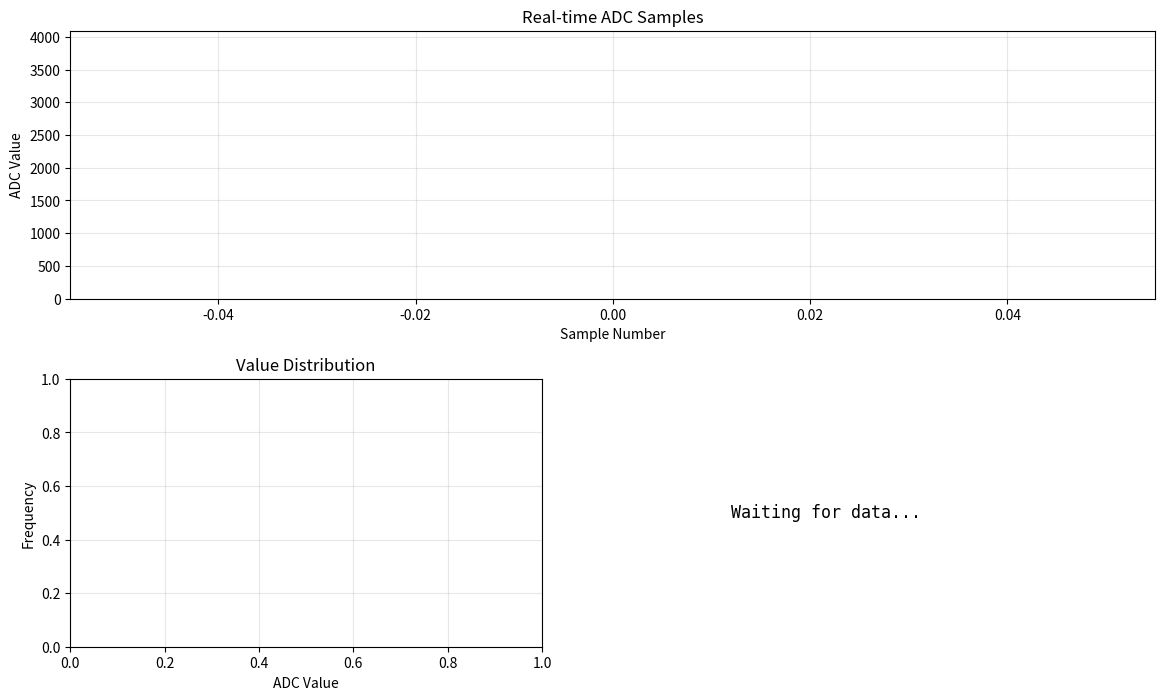

Python code for this plot:
#!/usr/bin/env python3
"""
Real-time plotting from arduino-cli monitor pipe
Usage: arduino-cli monitor -p COM5 -c baudrate=115200 | python live_plot.py
"""

import sys
import matplotlib.pyplot as plt
import matplotlib.animation as animation
from collections import deque
import numpy as np

# Configuration
MAX_POINTS = 1000  # Number of points to keep in memory

# Data storage
sample_numbers = deque(maxlen=MAX_POINTS)
sample_values = deque(maxlen=MAX_POINTS)
all_samples = []  # Keep all for histogram

sample_count = 0

# Create figure with subplots
fig = plt.figure(figsize=(14, 8))
gs = fig.add_gridspec(2, 2, hspace=0.3, wspace=0.3)

ax1 = fig.add_subplot(gs[0, :])  # Time series (full width)
ax2 = fig.add_subplot(gs[1, 0])  # Histogram
ax3 = fig.add_subplot(gs[1, 1])  # Statistics

# Initialize plots
line, = ax1.plot([], [], 'b-', linewidth=0.8)
ax1.set_xlabel('Sample Number')
ax1.set_ylabel('ADC Value')
ax1.set_title('Real-time ADC Samples')
ax1.grid(True, alpha=0.3)
ax1.set_ylim(0, 4096)

# Histogram setup
ax2.set_xlabel('ADC Value')
ax2.set_ylabel('Frequency')
ax2.set_title('Value Distribution')
ax2.grid(True, alpha=0.3)

# Statistics text
stats_text = ax3.text(0.1, 0.5, 'Waiting for data...',
                      transform=ax3.transAxes,
                      fontsize=12, verticalalignment='center',
                      family='monospace')
ax3.axis('off')

def read_stdin():
    """Read from stdin (piped from arduino-cli)"""
    global sample_count

    for line in sys.stdin:
        line = line.strip()

        # Skip header
        if 'Time_us' in line or 'Sample' in line:
            continue

        # Parse data
        try:
            if ',' in line:
                parts = line.split(',')
                if len(parts) >= 2:
                    value = int(parts[1])
                else:
                    continue
            else:
                value = int(line)

            sample_count += 1
            sample_numbers.append(sample_count)
            sample_values.append(value)
            all_samples.append(value)

            yield value

        except ValueError:
            continue

def update_plot(frame):
    """Update plot with new data"""
    if len(sample_values) == 0:
        return line,

    # Update time series
    line.set_data(list(sample_numbers), list(sample_values))

    if len(sample_numbers) > 1:
        ax1.set_xlim(min(sample_numbers), max(sample_numbers))

        # Auto-scale y-axis with some margin
        if len(sample_values) > 10:
            min_val = min(sample_values)
            max_val = max(sample_values)
            margin = (max_val - min_val) * 0.1 or 100
            ax1.set_ylim(max(0, min_val - margin), min(4096, max_val + margin))

    # Update histogram (every 10 samples for performance)
    if sample_count % 10 == 0 and len(all_samples) > 10:
        ax2.clear()
        ax2.hist(all_samples, bins=50, color='green', alpha=0.7, edgecolor='black')
        ax2.set_xlabel('ADC Value')
        ax2.set_ylabel('Frequency')
        ax2.set_title('Value Distribution')
        ax2.grid(True, alpha=0.3)

    # Update statistics
    if len(all_samples) > 0:
        mean_val = np.mean(all_samples)
        std_val = np.std(all_samples)
        min_val = np.min(all_samples)
        max_val = np.max(all_samples)

        stats_str = f"""
╔═══════════════════════════╗
║      STATISTICS          ║
╠═══════════════════════════╣
║ Samples: {sample_count:>15} ║
║ Mean:    {mean_val:>15.2f} ║
║ Std Dev: {std_val:>15.2f} ║
║ Min:     {min_val:>15} ║
║ Max:     {max_val:>15} ║
║ Range:   {max_val - min_val:>15} ║
╚═══════════════════════════╝
        """
        stats_text.set_text(stats_str)

    return line,

# Set up animation
print("Starting live plot... (Reading from stdin)", file=sys.stderr)
print("Pipe arduino-cli output to this script:", file=sys.stderr)
print("  arduino-cli monitor -p COM5 -c baudrate=115200 | python live_plot.py", file=sys.stderr)

# Create a generator from stdin
data_gen = read_stdin()

# Animate
ani = animation.FuncAnimation(fig, update_plot, frames=data_gen,
                             interval=50, blit=False, cache_frame_data=False)

plt.tight_layout()
plt.show()

print(f"\nTotal samples collected: {sample_count}", file=sys.stderr)
